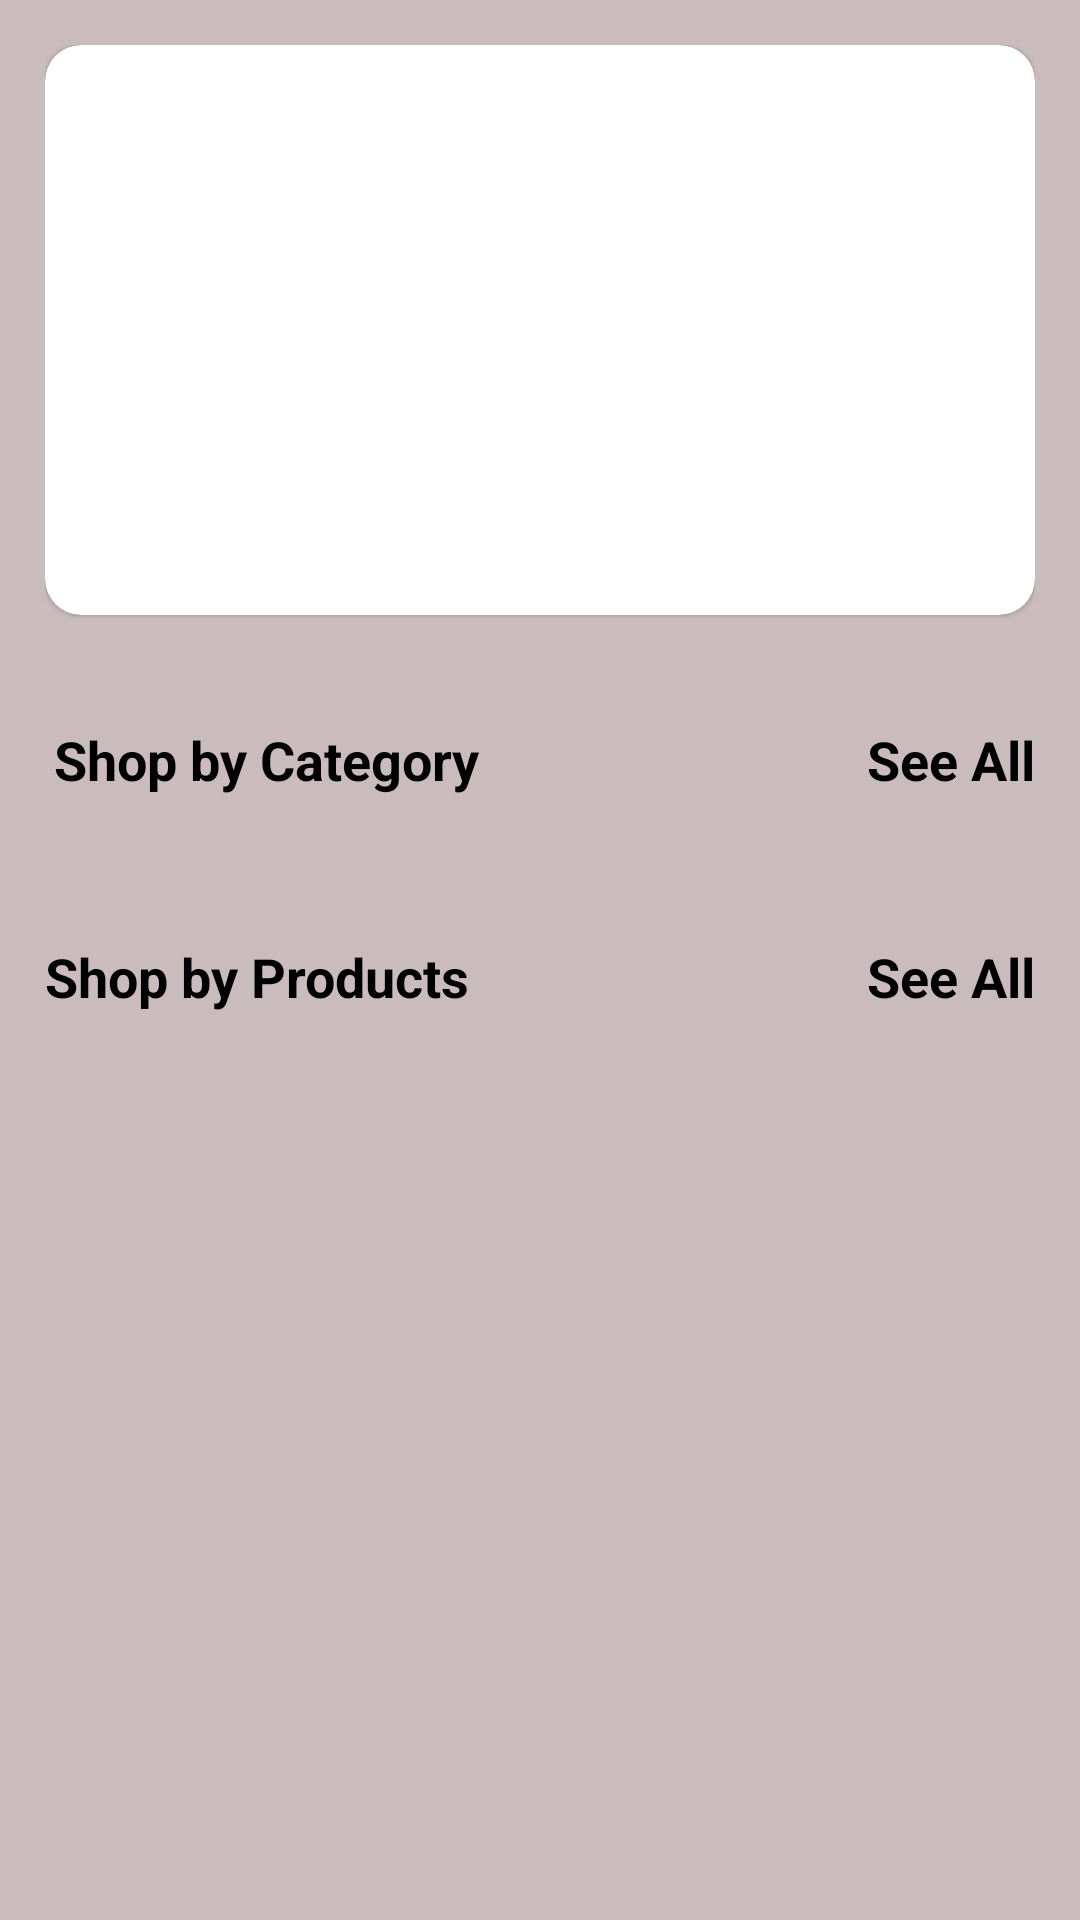

Android layout source for this screen:
<!-- AndroidManifest.xml: application theme Theme.MaterialComponents.Light -->
<!-- res/layout/fragment_home.xml -->
<?xml version="1.0" encoding="utf-8"?>
<LinearLayout xmlns:android="http://schemas.android.com/apk/res/android"
    xmlns:app="http://schemas.android.com/apk/res-auto"
    xmlns:tools="http://schemas.android.com/tools"
    android:layout_width="match_parent"
    android:layout_height="match_parent"
    android:background="#CABCBC"
    android:orientation="vertical"
    android:padding="15dp"
    tools:context=".Fragment.HomeFragment">

    <androidx.core.widget.NestedScrollView
        android:layout_width="match_parent"
        android:layout_height="match_parent">

        <LinearLayout
            android:layout_width="match_parent"
            android:layout_height="match_parent"
            android:orientation="vertical">


            <com.google.android.material.card.MaterialCardView
                android:layout_width="match_parent"
                android:layout_height="190dp"
                app:cardCornerRadius="12dp">

                <ImageView
                    android:id="@+id/sliderimage"
                    android:layout_width="match_parent"
                    android:layout_height="match_parent"
                    android:scaleType="centerCrop"
                    android:src="@drawable/saleful" />

            </com.google.android.material.card.MaterialCardView>

            <RelativeLayout
                android:layout_width="match_parent"
                android:layout_height="wrap_content"
                android:layout_marginTop="36dp">

                <TextView
                    android:id="@+id/tv_shopcat"
                    android:layout_width="wrap_content"
                    android:layout_height="wrap_content"
                    android:layout_marginStart="3dp"
                    android:text="Shop by Category"
                    android:textColor="@color/black"
                    android:textSize="18sp"
                    android:textStyle="bold" />

                <TextView
                    android:id="@+id/tv_shopprod"
                    android:layout_width="wrap_content"
                    android:layout_height="wrap_content"
                    android:layout_alignParentEnd="true"
                    android:text="See All"
                    android:textColor="@color/black"
                    android:textSize="18sp"
                    android:textStyle="bold" />

            </RelativeLayout>

            <androidx.recyclerview.widget.RecyclerView
                android:id="@+id/rc_category"
                android:layout_width="match_parent"
                android:layout_height="wrap_content"
                android:layout_marginTop="12dp"
                android:orientation="horizontal"
                app:layoutManager="androidx.recyclerview.widget.LinearLayoutManager"
                tools:listitem="@layout/layout_category_item" />

            <RelativeLayout
                android:layout_width="match_parent"
                android:layout_height="wrap_content"
                android:layout_marginTop="36dp">

                <TextView
                    android:id="@+id/tv_product"
                    android:layout_width="wrap_content"
                    android:layout_height="wrap_content"
                    android:text="Shop by Products"
                    android:textColor="@color/black"
                    android:textSize="18sp"
                    android:textStyle="bold" />

                <TextView
                    android:id="@+id/tv_prodall"
                    android:layout_width="wrap_content"
                    android:layout_height="wrap_content"
                    android:layout_alignParentEnd="true"
                    android:text="See All"
                    android:textColor="@color/black"
                    android:textSize="18sp"
                    android:textStyle="bold" />

            </RelativeLayout>

            <androidx.recyclerview.widget.RecyclerView
                android:id="@+id/rc_products"
                android:layout_width="match_parent"
                android:layout_height="match_parent"
                android:layout_marginTop="12dp"
                android:nestedScrollingEnabled="true"
                app:layoutManager="androidx.recyclerview.widget.LinearLayoutManager"
                tools:listitem="@layout/layout_product_item" />

        </LinearLayout>
    </androidx.core.widget.NestedScrollView>
</LinearLayout>
<!-- res/layout/layout_category_item.xml (included above) -->
<?xml version="1.0" encoding="utf-8"?>
<androidx.constraintlayout.widget.ConstraintLayout xmlns:android="http://schemas.android.com/apk/res/android"
    xmlns:app="http://schemas.android.com/apk/res-auto"
    android:layout_width="wrap_content"
    android:layout_height="wrap_content"
    android:layout_margin="5dp">


    <androidx.cardview.widget.CardView
        android:id="@+id/cardView"
        android:layout_width="120dp"
        android:layout_height="120dp"
        app:cardCornerRadius="8dp"
        app:layout_constraintEnd_toEndOf="parent"
        app:layout_constraintStart_toStartOf="parent"
        app:layout_constraintTop_toTopOf="parent">

        <ImageView
            android:id="@+id/imageview"
            android:layout_width="match_parent"
            android:layout_height="match_parent"
            android:scaleType="centerCrop"
            android:src="@drawable/ic_launcher_background" />

    </androidx.cardview.widget.CardView>

    <TextView
        android:id="@+id/textview2"
        android:layout_width="wrap_content"
        android:layout_height="wrap_content"
        android:layout_marginTop="8dp"
        android:text="text view2"
        android:textColor="@color/black"
        android:textSize="16sp"
        app:layout_constraintEnd_toEndOf="@+id/cardView"
        app:layout_constraintStart_toStartOf="@+id/cardView"
        app:layout_constraintTop_toBottomOf="@+id/cardView" />


</androidx.constraintlayout.widget.ConstraintLayout>
<!-- res/layout/layout_product_item.xml (included above) -->
<?xml version="1.0" encoding="utf-8"?>
<RelativeLayout xmlns:android="http://schemas.android.com/apk/res/android"
    android:layout_width="match_parent"
    android:layout_height="wrap_content"
    android:orientation="horizontal">

    <androidx.cardview.widget.CardView
        android:layout_width="match_parent"
        android:layout_height="wrap_content"
        android:backgroundTint="#EEE6DEDE">

        <RelativeLayout
            android:id="@+id/rlitemprod"
            android:layout_width="match_parent"
            android:layout_height="wrap_content"
            android:layout_margin="8dp"
            android:padding="4dp">

            <ImageView
                android:id="@+id/image_view"
                android:layout_width="100dp"
                android:layout_height="100dp"
                android:scaleType="centerCrop"
                android:src="@drawable/ic_launcher_background" />

            <TextView
                android:id="@+id/textview1"
                android:layout_width="wrap_content"
                android:layout_height="wrap_content"
                android:layout_marginStart="12dp"
                android:layout_marginTop="4dp"
                android:layout_marginEnd="24dp"
                android:layout_toRightOf="@+id/image_view"
                android:text="text view"
                android:textColor="@color/black"
                android:textSize="20sp" />

            <TextView
                android:id="@+id/textview2"
                android:layout_width="wrap_content"
                android:layout_height="wrap_content"
                android:layout_below="@+id/textview1"
                android:layout_marginStart="12dp"
                android:layout_marginTop="4dp"
                android:layout_marginEnd="24dp"
                android:layout_toRightOf="@+id/image_view"
                android:text="text view"
                android:textColor="@color/black"
                android:textSize="18sp" />

            <TextView
                android:id="@+id/textview3"
                android:layout_width="wrap_content"
                android:layout_height="wrap_content"
                android:layout_below="@id/textview2"
                android:layout_marginStart="12dp"
                android:layout_marginTop="4dp"
                android:layout_marginEnd="24dp"
                android:layout_toRightOf="@+id/image_view"
                android:text="text view"
                android:textColor="@color/black"
                android:textSize="16sp" />

            <Button
                android:id="@+id/button1"
                style="@style/Widget.MaterialComponents.Button.OutlinedButton"
                android:layout_width="wrap_content"
                android:layout_height="wrap_content"
                android:layout_below="@id/image_view"
                android:layout_marginHorizontal="30dp"
                android:text="button1" />

            <Button
                android:id="@+id/button2"
                android:layout_width="wrap_content"
                android:layout_height="wrap_content"
                android:backgroundTint="@color/purple_200"
                android:layout_below="@id/image_view"
                android:layout_marginHorizontal="20dp"
                android:layout_toRightOf="@id/button1"
                android:text="button2" />

        </RelativeLayout>

    </androidx.cardview.widget.CardView>

</RelativeLayout>
<!-- resources referenced by this layout -->
<resources>
  <color name="black">#FF000000</color>
  <color name="purple_200">#FFBB86FC</color>
</resources>
